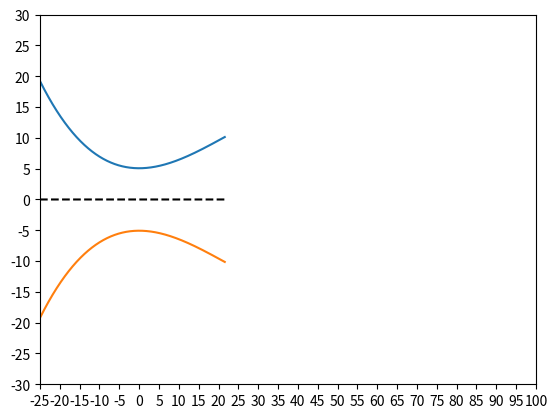

Recreate this plot in Python.
import math
import numpy as np
import matplotlib.pyplot as plt

"""
Definição inicial de constantes

GAMMA [-]: Razão de calores específicos do gás
M_TEST [-]: Número de Mach na seção de testes
Y_0 [-]: Raio na garganta do bocal, normalizado pelo comprimento do bocal
"""

GAMMA = 1.4
M_TEST = 4
Y_0 = 5.07
Y_1 = 10.14


def main():
    v_test_rad, v_test_deg = v(M_TEST)

    A_test_ratio = A_ratio(M_TEST)

    theta_1_max_rad = v_test_rad/2
    theta_1_max_deg = v_test_deg/2

    theta_1_rad, theta_1_deg = empirical_theta_1(v_test_rad, A_test_ratio)

    print(theta_1_max_deg)
    print(theta_1_deg)

    x_initial_curve, y_initial_curve = initial_curve(Y_0, Y_1, theta_1_rad)
    y_initial_curve_mirror = -y_initial_curve
    separating_dashed_line = np.zeros(x_initial_curve.shape)

    fig, ax = plt.subplots()
    ax.plot(x_initial_curve, y_initial_curve)
    ax.plot(x_initial_curve, y_initial_curve_mirror)
    ax.plot(x_initial_curve, separating_dashed_line, 'k--')
    ax.set_title("")
    ax.set_xlabel("")
    ax.set_ylabel("")

    # plt.grid()
    plt.xlim(-25, 100)
    plt.xticks(np.arange(-25, 101, 5))
    plt.yticks(np.arange(-30, 31, 5))
    plt.show()


def empirical_theta_1(v_t, A_ratio=0, A_star=0, A_test=0):
    """
    Retorna o valor do parâmetro theta_1,
    calculado por meio de uma relação empírica,
    que utiliza a área na garganta (A_star),
    a área na seção de teste (A_test) e o ângulo
    de expansão na seção de teste (v_t).

    A_ratio espera a relação A/A*
    """

    if A_ratio == 0:
        A_ratio = A_test/A_star

    theta_1 = (1/A_ratio) ** (2/9) * (v_t/2)

    return (theta_1, math.degrees(theta_1))


def v(M, gamma=1.4):
    """
    Função de Prandtl-Meyer.

    Dado o número de Mach do escoamento, retorna o ângulo de expansão
    como uma tupla,em que o primeiro elemento é dado em radianos
    e o segundo em graus.
    """
    part_1 = math.sqrt((gamma + 1)/(gamma - 1))
    part_2 = math.atan(math.sqrt((gamma - 1)/(gamma + 1)*(M**2 - 1)))
    part_3 = math.atan(math.sqrt(M**2 - 1))

    number = part_1*part_2 - part_3

    return (number, math.degrees(number))


def A_ratio(M, gamma=1.4):
    """
    Retorna a relação de áreas A/A*
    """
    part_1 = 1/M
    part_2 = math.sqrt(((2 + (gamma - 1)*M ** 2)/(gamma + 1)))
    part_2 = part_2 ** ((gamma + 1)/(gamma - 1))

    return part_1*part_2


def initial_curve(y_0, y_1, theta_1):
    """
    Retorna uma lista com os pontos da parte do bocal
    da parte sônica ao ponto de inflexão,
    respeitando os requisitos de razão de área,
    inclinação nula na garganta, e valores de y, inclinação
    e curvatura iguais às da curva terminal (parte divergente)
    no ponto de inflexão.

    theta_1 [rad]
    """
    x_1 = 3/(2*math.tan(theta_1))*(y_1 - y_0)
    x = np.arange(-25, x_1, 0.01)
    y = y_0 + math.tan(theta_1)/x_1*(x ** 2)*(1 - x/(3*x_1))

    return (x, y)


if __name__ == "__main__":
    main()
